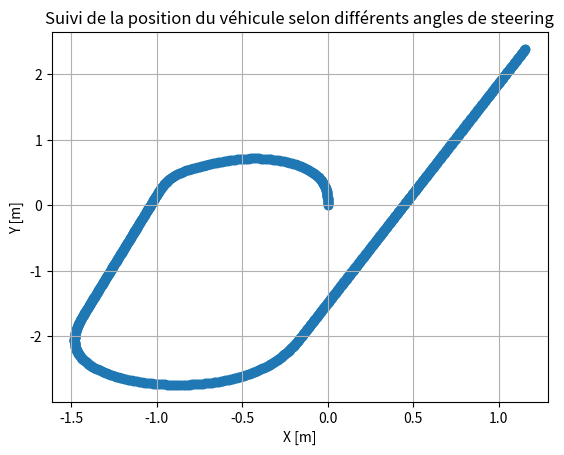

This chart was generated by the following Python code:
import numpy as np
import matplotlib.pyplot as plt

seconds_elapsed = 0.06

position_x = 0
position_y = 0

all_position_x = [0]
all_position_y = [0]

current_angle = np.pi/2

wheelbase_m = 0.14
tire_width_m = 0.108

def calculate_position(speed, steering_angle):
    global position_x
    global position_y
    global current_angle

    if(steering_angle != 0):
        turning_radius_m = (wheelbase_m / np.sin(np.abs(steering_angle))) + (tire_width_m/2)
        turning_circumference_m = 2 * np.pi * turning_radius_m
        circle_traveled_ratio = (speed*seconds_elapsed) / turning_circumference_m
        angle_traveled_r = circle_traveled_ratio*2*np.pi

        if(angle_traveled_r < 0):
            current_angle = current_angle-angle_traveled_r
        else:
            current_angle = current_angle+angle_traveled_r

        distance_traveled = speed*seconds_elapsed
        delta_position_x=np.cos(current_angle)*distance_traveled
        delta_position_y=np.sin(current_angle)*distance_traveled
        position_x+=delta_position_x
        position_y+=delta_position_y
        all_position_x.append(position_x)
        all_position_y.append(position_y)
    else:
        distance_traveled = speed*seconds_elapsed
        delta_position_x=np.cos(current_angle)*distance_traveled
        delta_position_y=np.sin(current_angle)*distance_traveled
        position_x+=delta_position_x
        position_y+=delta_position_y
        all_position_x.append(position_x)
        all_position_y.append(position_y)
        

## TESTING
vitesse = 0.15 # m/s
turning_angle_d = np.concatenate((np.linspace(0, 30, 100),np.linspace(30, 0, 50), np.linspace(30, 0, 50), np.zeros(200), np.linspace(0, -15, 100), np.linspace(-15, -15, 100), np.linspace(-15, 0, 100), np.zeros(500)))
turning_angle_r = (turning_angle_d/360)*(2*np.pi)
    
for turning_angle in turning_angle_r:
    calculate_position(vitesse, turning_angle)

plt.scatter(all_position_x, all_position_y)
plt.title("Suivi de la position du véhicule selon différents angles de steering")
plt.xlabel("X [m]")
plt.ylabel("Y [m]")
plt.grid()
plt.show()
